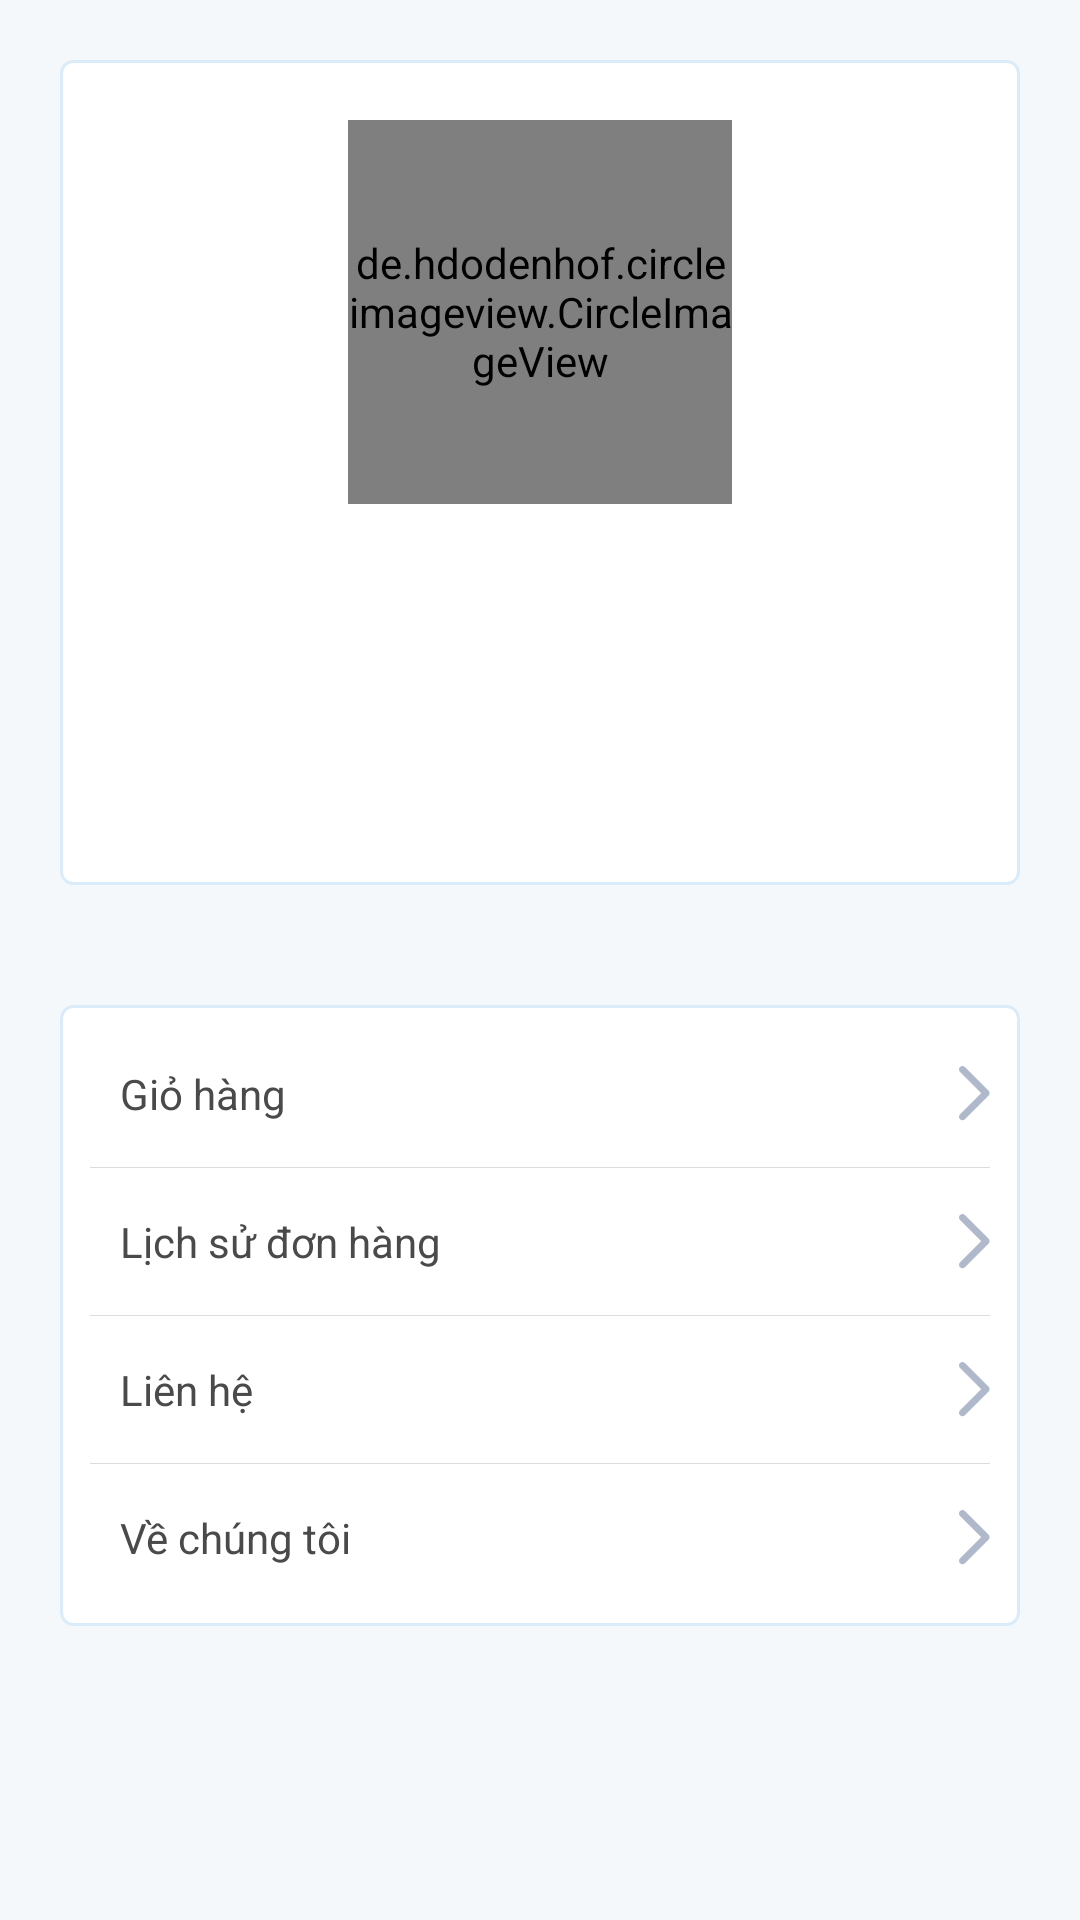

This screen was rendered from an Android layout file. Write that file and the resources it references.
<!-- AndroidManifest.xml: application theme MyMaterialTheme -->
<!-- res/layout/settings_fragment.xml -->
<?xml version="1.0" encoding="utf-8"?>
<LinearLayout xmlns:android="http://schemas.android.com/apk/res/android"
    android:layout_width="match_parent"
    android:layout_height="match_parent"
    android:background="@color/colorBackground"
    android:orientation="vertical">

    <LinearLayout
        android:layout_width="match_parent"
        android:layout_height="wrap_content"
        android:orientation="vertical"
        android:padding="20dp"
        android:layout_margin="20dp"
        android:background="@drawable/blue_stroke_border_bg"
        android:gravity="center">
        <de.hdodenhof.circleimageview.CircleImageView
            android:id="@+id/avatarImgv"
            android:layout_width="@dimen/avatar_width"
            android:layout_height="@dimen/avatar_width"
            android:src="@drawable/avatar"/>
        <TextView
            android:id="@+id/emailTv"
            android:layout_width="match_parent"
            android:layout_height="wrap_content"
            style="@style/TextView"
            android:gravity="center"
            android:layout_marginTop="10dp"/>

        <Button
            android:id="@+id/logoutBtn"
            android:layout_width="wrap_content"
            android:layout_height="wrap_content"
            android:background="@drawable/login_button_border_selector"
            android:text="@string/log_out_cap_lbl"
            android:textColor="@color/colorWhite"
            android:layout_marginTop="10dp"/>
    </LinearLayout>

    <ScrollView
        android:layout_width="match_parent"
        android:layout_height="0dp"
        android:layout_weight="1">
        <LinearLayout
            android:layout_width="match_parent"
            android:layout_height="wrap_content"
            android:orientation="vertical"
            android:padding="10dp"
            android:layout_margin="20dp"
            android:background="@drawable/blue_stroke_border_bg"
            android:gravity="center">
            <LinearLayout
                android:id="@+id/cartLayout"
                android:layout_width="match_parent"
                android:layout_height="wrap_content"
                android:orientation="horizontal"
                android:gravity="center">
                <TextView
                    android:layout_width="0dp"
                    android:layout_weight="1"
                    android:layout_height="wrap_content"
                    style="@style/TextView"
                    android:text="@string/cart_lbl"/>
                <ImageView
                    android:layout_width="wrap_content"
                    android:layout_height="wrap_content"
                    android:src="@drawable/arrow_right"/>
            </LinearLayout>
            <View
                android:id="@+id/cartSeparate"
                android:layout_width="match_parent"
                android:layout_height="1px"
                android:background="@color/line_color"
                android:layout_marginTop="5dp"
                android:layout_marginBottom="5dp"/>
            <LinearLayout
                android:id="@+id/orderHistoryLayout"
                android:layout_width="match_parent"
                android:layout_height="wrap_content"
                android:orientation="horizontal"
                android:gravity="center">
                <TextView
                    android:layout_width="0dp"
                    android:layout_weight="1"
                    android:layout_height="wrap_content"
                    style="@style/TextView"
                    android:text="@string/order_history"/>
                <ImageView
                    android:layout_width="wrap_content"
                    android:layout_height="wrap_content"
                    android:src="@drawable/arrow_right"/>
            </LinearLayout>
            <View
                android:id="@+id/orderHistorySeparate"
                android:layout_width="match_parent"
                android:layout_height="1px"
                android:background="@color/line_color"
                android:layout_marginTop="5dp"
                android:layout_marginBottom="5dp"/>
            <LinearLayout
                android:id="@+id/contactUsLayout"
                android:layout_width="match_parent"
                android:layout_height="wrap_content"
                android:orientation="horizontal"
                android:gravity="center">
                <TextView
                    android:layout_width="0dp"
                    android:layout_weight="1"
                    android:layout_height="wrap_content"
                    style="@style/TextView"
                    android:text="@string/contact_us"/>
                <ImageView
                    android:layout_width="wrap_content"
                    android:layout_height="wrap_content"
                    android:src="@drawable/arrow_right"/>
            </LinearLayout>
            <View
                android:layout_width="match_parent"
                android:layout_height="1px"
                android:background="@color/line_color"
                android:layout_marginTop="5dp"
                android:layout_marginBottom="5dp"/>
            <LinearLayout
                android:id="@+id/aboutUsLayout"
                android:layout_width="match_parent"
                android:layout_height="wrap_content"
                android:orientation="horizontal"
                android:gravity="center">
                <TextView
                    android:layout_width="0dp"
                    android:layout_weight="1"
                    android:layout_height="wrap_content"
                    style="@style/TextView"
                    android:text="@string/about_us"/>
                <ImageView
                    android:layout_width="wrap_content"
                    android:layout_height="wrap_content"
                    android:src="@drawable/arrow_right"/>
            </LinearLayout>
        </LinearLayout>
    </ScrollView>

</LinearLayout>
<!-- resources referenced by this layout -->
<resources>
  <color name="colorBackground">#f5f8fa</color>
  <color name="colorWhite">#ffffff</color>
  <color name="line_color">#DDDDDD</color>
  <dimen name="avatar_width">128dp</dimen>
  <!-- drawable arrow_right: png bitmap (drawable-xxhdpi, 664 bytes) -->
  <!-- drawable blue_stroke_border_bg (drawable) -->
  <?xml version="1.0" encoding="utf-8"?>
  <shape xmlns:android="http://schemas.android.com/apk/res/android" >
      <stroke android:width="1dp" android:color="@color/colorBlueStrokeBorder"/>
      <corners android:radius="4dp"/>
      <solid android:color="@color/colorWhite"/>
  </shape>
  <!-- drawable login_button_border_selector (drawable) -->
  <?xml version="1.0" encoding="utf-8"?>
  <selector xmlns:android="http://schemas.android.com/apk/res/android">
  
      <item android:drawable="@drawable/login_button_pressed_border" android:state_focused="true"/>
      <item android:drawable="@drawable/login_button_pressed_border" android:state_pressed="true"/>
      <item android:drawable="@drawable/login_button_border"/>
  
  </selector>
  <string name="about_us">Về chúng tôi</string>
  <string name="cart_lbl">Giỏ hàng</string>
  <string name="contact_us">Liên hệ</string>
  <string name="log_out_cap_lbl">ĐĂNG XUẤT</string>
  <string name="order_history">Lịch sử đơn hàng</string>
  <style name="TextView">
          <item name="android:textSize">@dimen/text_size_2</item>
          <item name="android:textColor">@color/colorTextView</item>
          <item name="android:padding">10dp</item>
      </style>
  <style name="MyMaterialTheme" parent="MyMaterialTheme.Base" />
  <color name="colorBlueStrokeBorder">#daecf9</color>
  <!-- drawable login_button_pressed_border (drawable) -->
  <?xml version="1.0" encoding="utf-8"?>
  <shape xmlns:android="http://schemas.android.com/apk/res/android" >
      <corners android:radius="4dp"/>
      <solid android:color="@color/colorOrangePress"/>
  </shape>
  <dimen name="text_size_2">14dp</dimen>
  <color name="colorTextView">#4a4a4a</color>
  <style name="MyMaterialTheme.Base" parent="Theme.AppCompat.Light.DarkActionBar">
          
  
          <item name="windowNoTitle">true</item>
          <item name="windowActionBar">false</item>
          <item name="colorPrimary">@color/colorPrimary</item>
          <item name="colorPrimaryDark">@color/colorPrimaryDark</item>
          <item name="colorAccent">@color/colorAccent</item>
      </style>
  <color name="colorOrangePress">#ff9f48</color>
  <color name="colorPrimary">#fdaf17</color>
  <color name="colorPrimaryDark">#ca8c12</color>
  <color name="colorAccent">#FF4081</color>
</resources>
